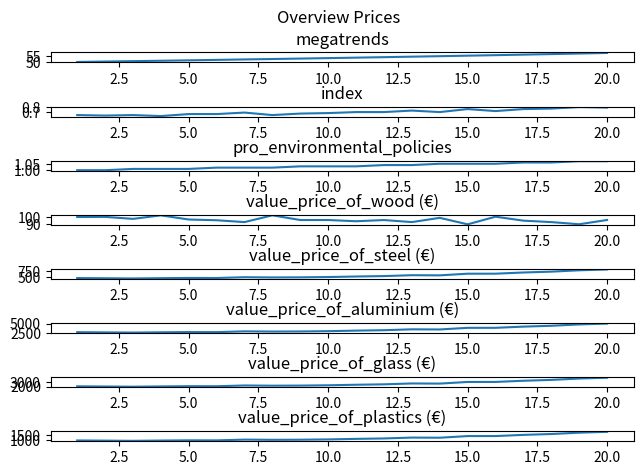

This chart was generated by the following Python code: (Note: this script raises an exception after producing the figure.)
import json
import random

import matplotlib.pyplot
import matplotlib.pyplot as plt


# TODO: make it so variables can be loaded in from an input data file
# Global Initial Variables
growth_rate = 1 # dmnl - for supply of wood market
growth_rate_2 = 1  # dmnl - for supply of non wodden materials market

initial_megatrend = 50  # dmnl
# the higher the megatrend, the higher environmental policies, the cheaper the price of wood

initial_amount_of_wood = 16790000  # tons
industry_wood_demand = 132593  # tons

ratio_metals = 33805  # ratio is 80% aluminium and 20% steel
industry_steel_demand = ratio_metals * 0.2  # tons
industry_aluminium_demand = ratio_metals * 0.8  # tons
# caclculated: gütereinsatzstatistik / preis
industry_glass_demand = 6890  # tons
industry_placstics_demand = 45715  # tons

# Initial Supplies
# 7.4 millionen tons get manifactured each year in austria
initial_supply_of_steel = 7400000  # tons
# ratio supply_of_steel / 35 for aluminium
initial_supply_of_aluminium = 200000  # tons
# laut WKO Bericht
initial_supply_of_glass = 524000  # tons
# in deutschland 17.9 millionen / 0.1 für Österreich
initial_supply_of_plastics = 1790000  # tons

# Initial Prices
initial_price_of_wood = 100  # euro
initial_price_steel = 424.16  # euro
initial_price_aluminium = 2529.51  # euro
# Deutschland - Statisitk Gesamtumsatz: 1321 euro pro tonne
# Östrreich - WKO branchenindustry: 1950 euro pro tonne
initial_price_glass = 1975  # euro
initial_price_plastics = 938.67  # euro

# Initial Ratio to influence price of wood:
initial_ratio_steel = 1


def calculate_megatrend(index, megatrends):

    value_megatrends = megatrends * ((index/100) + 1)
    return value_megatrends


def calculate_pro_environmental_policies(megatrends):
    # formula for: pro_environmental_policies
    pro_environmental_policies = 0.5 + (megatrends/100)
    return pro_environmental_policies


def calculate_supply_of_wood(pro_environmental_policies, growth_rate, current_supply_of_wood):
    # formula for: current_supply_of_wood
    current_supply_of_wood_return = pro_environmental_policies * growth_rate * current_supply_of_wood
    return current_supply_of_wood_return


def calculate_supply_of_non_wood_m(pro_environmental_policies, current_supply_of_steel, current_supply_of_aluminium, current_supply_of_glass, current_supply_of_plastics, growth_rate_2):
    # formula for: current_supply_non_wood_m

    current_supply_of_steel = growth_rate_2 * current_supply_of_steel / pro_environmental_policies
    current_supply_of_aluminium = growth_rate_2 * current_supply_of_aluminium / pro_environmental_policies
    current_supply_of_glass = growth_rate_2 * current_supply_of_glass / pro_environmental_policies
    current_supply_of_plastics = growth_rate_2 * current_supply_of_plastics / pro_environmental_policies


    return current_supply_of_steel, current_supply_of_aluminium, current_supply_of_glass, current_supply_of_plastics


def calculate_price_of_wood_m(initial_price_of_wood, current_supply_of_wood, initial_amount_of_wood, ratio_steel):
    # formula for: price_of_wood
    price_of_wood = ((initial_price_of_wood) / (current_supply_of_wood / initial_amount_of_wood))/ratio_steel
    return price_of_wood


def calculate_price_of_non_wood_m(initial_price_of_wood, price_of_wood, initial_price_steel, current_supply_of_steel, initial_supply_of_steel, initial_price_aluminium, current_supply_of_aluminium, initial_supply_of_aluminium, initial_price_glass, current_supply_of_glass, initial_supply_of_glass, initial_price_plastics, current_supply_of_plastics, initial_supply_of_plastics):

    ratio_wood = price_of_wood/initial_price_of_wood
    if ratio_wood >= 1:
        ratio_wood -= random.uniform(0, 0.05)
    else:
        ratio_wood += random.uniform(0, 0.05)

    # print("ratio_wood:")
    # print(ratio_wood)

    price_of_steel = ((initial_price_steel) / (current_supply_of_steel/initial_supply_of_steel)) / ratio_wood
    price_of_aluminium = (initial_price_aluminium) / (current_supply_of_aluminium / initial_supply_of_aluminium) / ratio_wood
    price_of_glass = (initial_price_glass) / (current_supply_of_glass / initial_supply_of_glass) / ratio_wood
    price_of_plastics = (initial_price_plastics) / (current_supply_of_plastics / initial_supply_of_plastics) / ratio_wood

    ratio_steel = initial_price_steel/price_of_steel
    if ratio_steel >= 1:
        ratio_steel -= random.uniform(0, 0.05)
    else:
        ratio_steel += random.uniform(0, 0.05)

    return price_of_steel, price_of_aluminium, price_of_glass, price_of_plastics, ratio_steel


def calculate_demand_for_furniture(megatrends):
    if megatrends >= 50:
        demand_for_furniture = megatrends / 1000 + 1
    else:
        demand_for_furniture = 1 - (megatrends / 1000)

    # print(demand_for_furniture)
    return demand_for_furniture


def calculate_amount_of_wood_supply(pro_environmental_policies, current_stock_wood_supply, growth_rate):
    # formula for: inflow

    inflow = current_stock_wood_supply * pro_environmental_policies * growth_rate
    # formula for: outflow

    outflow = initial_amount_of_wood
    # formula for: current_stock_wood_supply

    current_stock_wood_supply = inflow - outflow
    print(f"Amount_of_wood_stock: inflow: {inflow}, outflow: {outflow} and current_stock_wood_supply: {current_stock_wood_supply}")
    return current_stock_wood_supply


def calculate_consumption_of_wood_f(ratio_c):
    # ratio_c = number between 0 and 1 | 1 = 100 % intense wood consumption

    consumption_more_intense = ratio_c
    consumption_less_intense = 1 - ratio_c
    pass


def calculate_stock_amount_of_wood_material(industry_wood_demand, price_of_wood, ratio_for_wood_furniture_demand, initial_price_of_wood):

    # TODO price non wooden materials
    # formula for: inflow
    used_wood_for_furniture = industry_wood_demand / (price_of_wood / initial_price_of_wood) * ratio_for_wood_furniture_demand
    return used_wood_for_furniture


def calculate_stock_amount_of_non_wood_material(initial_price_steel, price_of_steel,industry_steel_demand,initial_price_aluminium, price_of_aluminium, industry_aluminium_demand,initial_price_glass, price_of_glass, industry_glass_demand,initial_price_plastics, price_of_plastics, industry_placstics_demand, price_of_wood, ratio_for_wood_furniture_demand, initial_price_of_wood):

    ratio_wood_price = price_of_wood/initial_price_of_wood

    # TODO price of wood
    used_steel_for_furniture = (industry_steel_demand / (price_of_steel / initial_price_steel) / ratio_for_wood_furniture_demand) * ratio_wood_price
    used_aluminium_for_furniture = (industry_aluminium_demand / (price_of_aluminium / initial_price_aluminium) / ratio_for_wood_furniture_demand) * ratio_wood_price
    used_glass_for_furniture = (industry_glass_demand / (price_of_glass / initial_price_glass) / ratio_for_wood_furniture_demand) * ratio_wood_price
    used_plastics_for_furniture = (industry_placstics_demand / (price_of_plastics / initial_price_plastics) / ratio_for_wood_furniture_demand) * ratio_wood_price

    return used_steel_for_furniture, used_aluminium_for_furniture, used_glass_for_furniture, used_plastics_for_furniture


def calculate_index(used_wood_for_furniture, used_steel_for_furniture, used_aluminium_for_furniture, used_glass_for_furniture, used_plastics_for_furniture):

    sum_used_wood = used_wood_for_furniture
    sum_non_wood = used_steel_for_furniture + used_aluminium_for_furniture + used_glass_for_furniture + used_plastics_for_furniture
    return sum_used_wood / (sum_used_wood + sum_non_wood)


def calculate_global_warming_potential(used_wood_for_furniture, used_steel_for_furniture, used_aluminium_for_furniture, used_glass_for_furniture, used_plastics_for_furniture):
    steel =  1.836568936 # per tonne
    plastic = 3.451825009 # per tonne

    # keine richtig geile quelle für glas: http://www.greenrationbook.org.uk/resources/footprints-glass/
    glass = 4 # per tonne

    wood = 0.28363 # per tonne

    # quelle für aluminium:
    aluminium = 8.14

    gwp = used_wood_for_furniture * wood + used_steel_for_furniture * steel + used_aluminium_for_furniture * aluminium + used_plastics_for_furniture * plastic + used_glass_for_furniture * glass

    return gwp


def calculate_emission2():
    pass


def calculate_emission3():
    pass


def create_price_subplots(data_dic):

    fig, ax = plt.subplots(8)
    fig.suptitle('Overview Prices')
    fig.tight_layout()
    # plt.grid(color='b', linestyle='-', linewidth=0.1)
    ax[0].plot(data_dic["value_time"], data_dic["value_megatrends"])
    ax[0].set_title("megatrends")
    ax[1].plot(data_dic["value_time"], data_dic["value_index"])
    ax[1].set_title("index")
    ax[2].plot(data_dic["value_time"], data_dic["value_pro_environmental_policies"])
    ax[2].set_title("pro_environmental_policies")
    ax[3].plot(data_dic["value_time"], data_dic["value_price_of_wood"])
    ax[3].set_title("value_price_of_wood (€)")
    ax[4].plot(data_dic["value_time"], data_dic["value_price_of_steel"])
    ax[4].set_title("value_price_of_steel (€)")
    ax[5].plot(data_dic["value_time"], data_dic["value_price_of_aluminium"])
    ax[5].set_title("value_price_of_aluminium (€)")
    ax[6].plot(data_dic["value_time"], data_dic["value_price_of_glass"])
    ax[6].set_title("value_price_of_glass (€)")
    ax[7].plot(data_dic["value_time"], data_dic["value_price_of_plastics"])
    ax[7].set_title("value_price_of_plastics (€)")
    for i in range(8):
        ax[i].grid(b=True, which='major', color='#666666', linestyle='-')
    plt.show()


def create_material_supply_subplot(data_dic):
    fig, ax = plt.subplots(8)
    fig.suptitle('Current Material Supplies')
    fig.tight_layout()
    # plt.grid(color='b', linestyle='-', linewidth=0.1)
    ax[0].plot(data_dic["value_time"], data_dic["value_megatrends"])
    ax[0].set_title("megatrends")
    ax[1].plot(data_dic["value_time"], data_dic["value_index"])
    ax[1].set_title("index")
    ax[2].plot(data_dic["value_time"], data_dic["value_pro_environmental_policies"])
    ax[2].set_title("pro_environmental_policies")
    ax[3].plot(data_dic["value_time"], data_dic["value_current_supply_of_wood"])
    ax[3].set_title("value_current_supply_of_wood (tons)")
    ax[4].plot(data_dic["value_time"], data_dic["value_current_supply_of_steel"])
    ax[4].set_title("value_current_supply_of_steel (tons)")
    ax[5].plot(data_dic["value_time"], data_dic["value_current_supply_of_aluminium"])
    ax[5].set_title("value_current_supply_of_aluminium (tons)")
    ax[6].plot(data_dic["value_time"], data_dic["value_current_supply_of_glass"])
    ax[6].set_title("value_current_supply_of_glass (tons)")
    ax[7].plot(data_dic["value_time"], data_dic["value_current_supply_of_plastics"])
    ax[7].set_title("value_current_supply_of_plastics (tons)")
    for i in range(8):
        ax[i].grid(b=True, which='major', color='#666666', linestyle='-')
    plt.show()


def create_used_materials_and_emissions_subplots(data_dic):

    fig, ax = plt.subplots(9)
    fig.suptitle('Used Materials + Emissions')
    fig.tight_layout()
    # plt.grid(color='b', linestyle='-', linewidth=0.1)
    ax[0].plot(data_dic["value_time"], data_dic["value_megatrends"])
    ax[0].set_title("megatrends")
    ax[1].plot(data_dic["value_time"], data_dic["value_index"])
    ax[1].set_title("index")
    ax[2].plot(data_dic["value_time"], data_dic["value_pro_environmental_policies"])
    ax[2].set_title("pro_environmental_policies")
    ax[3].plot(data_dic["value_time"], data_dic["value_used_wood_for_furniture"])
    ax[3].set_title("value_used_wood_for_furniture (tons)")
    ax[4].plot(data_dic["value_time"], data_dic["value_used_steel_for_furniture"])
    ax[4].set_title("value_used_steel_for_furniture (tons)")
    ax[5].plot(data_dic["value_time"], data_dic["value_used_aluminium_for_furniture"])
    ax[5].set_title("value_used_aluminium_for_furniture (tons)")
    ax[6].plot(data_dic["value_time"], data_dic["value_used_glass_for_furniture"])
    ax[6].set_title("value_used_glass_for_furniture (tons)")
    ax[7].plot(data_dic["value_time"], data_dic["value_used_plastics_for_furniture"])
    ax[7].set_title("value_used_plastics_for_furniture (tons)")
    ax[8].plot(data_dic["value_time"], data_dic["value_gwp"])
    ax[8].set_title("KG CO2 eq. emitted per year")
    for i in range(9):
        ax[i].grid(b=True, which='major', color='#666666', linestyle='-')
    plt.show()


def run(counter):
    # setup initial variables
    # dv = dezimal values
    dv = 2
    megatrends = initial_megatrend
    current_supply_of_wood = initial_amount_of_wood
    current_supply_of_steel = initial_supply_of_steel
    current_supply_of_aluminium = initial_supply_of_aluminium
    current_supply_of_glass = initial_supply_of_glass
    current_supply_of_plastics = initial_supply_of_plastics
    ratio_steel = initial_ratio_steel

    # stored values from the model, so it is easier to plot them
    value_time = []
    value_megatrends = []
    value_pro_environmental_policies = []
    value_current_supply_of_wood = []
    value_price_of_wood = []
    value_current_supply_of_steel, value_current_supply_of_aluminium, value_current_supply_of_glass, value_current_supply_of_plastics = [], [], [], []
    value_price_of_steel, value_price_of_aluminium, value_price_of_glass, value_price_of_plastics = [], [], [], []
    value_used_wood_for_furniture = []
    value_used_steel_for_furniture, value_used_aluminium_for_furniture, value_used_glass_for_furniture, value_used_plastics_for_furniture = [], [], [], []
    value_index = []
    value_gwp = []


    for year in range(counter):
        print("______________________")
        print("Year (run): " + str(year + 1))

        pro_environmental_policies = calculate_pro_environmental_policies(megatrends)
        # print(f"\nPro_environmental_policies: {pro_environmental_policies} dmnl\n")

        current_supply_of_wood = calculate_supply_of_wood(pro_environmental_policies, growth_rate, current_supply_of_wood)
        # print(f"Current_supply_of_wood: {current_supply_of_wood} tons\n")

        price_of_wood = calculate_price_of_wood_m(initial_price_of_wood, current_supply_of_wood, initial_amount_of_wood, ratio_steel)
        # print(f"Price_of_wood: {price_of_wood} €\n")

        current_supply_of_steel, current_supply_of_aluminium, current_supply_of_glass, current_supply_of_plastics = calculate_supply_of_non_wood_m(pro_environmental_policies, current_supply_of_steel, current_supply_of_aluminium, current_supply_of_glass, current_supply_of_plastics, growth_rate_2)
        # print(f"Current_supply_of_steel: {current_supply_of_steel} tons\nCurrent_supply_of_aluminium: {current_supply_of_aluminium} tons\nCurrent_supply_of_glass: {current_supply_of_glass} tons\nCurrent_supply_of_plastics: {current_supply_of_plastics} tons\n")

        price_of_steel, price_of_aluminium, price_of_glass, price_of_plastics, ratio_steel = calculate_price_of_non_wood_m(initial_price_of_wood, price_of_wood, initial_price_steel, current_supply_of_steel, initial_supply_of_steel, initial_price_aluminium, current_supply_of_aluminium, initial_supply_of_aluminium, initial_price_glass, current_supply_of_glass, initial_supply_of_glass, initial_price_plastics, current_supply_of_plastics, initial_supply_of_plastics)
        # print(f"price_of_steel: {price_of_steel} €\nPrice_of_aluminium: {price_of_aluminium} €\nPrice_of_glass: {price_of_glass} €\nPrice_of_plastics: {price_of_plastics} €\n")

        ratio_for_wood_furniture_demand = calculate_demand_for_furniture(megatrends)
        # print(f"| Note: If demand is @ 1.0 - default demand is displayed - if demand increases - more wood furniture is demanded by the market |\nratio_for_wood_furniture_demand: {ratio_for_wood_furniture_demand} dmnl\n")

        used_wood_for_furniture = calculate_stock_amount_of_wood_material(industry_wood_demand, price_of_wood, ratio_for_wood_furniture_demand, initial_price_of_wood)
        # print(f"used_wood_for_furniture: {used_wood_for_furniture} tons\n")

        used_steel_for_furniture, used_aluminium_for_furniture, used_glass_for_furniture, used_plastics_for_furniture = calculate_stock_amount_of_non_wood_material(initial_price_steel, price_of_steel,industry_steel_demand,initial_price_aluminium, price_of_aluminium, industry_aluminium_demand,initial_price_glass, price_of_glass, industry_glass_demand,initial_price_plastics, price_of_plastics, industry_placstics_demand, price_of_wood, ratio_for_wood_furniture_demand, initial_price_of_wood)
        # print(f"Used_steel_for_furniture: {used_steel_for_furniture} tons\nUsed_aluminium_for_furniture: {used_aluminium_for_furniture} tons\nUsed_glass_for_furniture: {used_glass_for_furniture} tons\nUsed_plastics_for_furniture: {used_plastics_for_furniture} tons")

        index = calculate_index(used_wood_for_furniture, used_steel_for_furniture, used_aluminium_for_furniture, used_glass_for_furniture, used_plastics_for_furniture)
        # print(f"\nindex: {index} %")

        megatrends = calculate_megatrend(index, megatrends)
        # print(f"\nmegatrends: {megatrends}")

        gwp = calculate_global_warming_potential(used_wood_for_furniture, used_steel_for_furniture, used_aluminium_for_furniture, used_glass_for_furniture, used_plastics_for_furniture)
        gwp = round(gwp, dv)
        # print(f"\nKg C02 eq: {gwp}")
        print("______________________")

        value_time.append(year + 1)
        value_price_of_wood.append(round(price_of_wood,dv))
        value_index.append(round(index,dv))
        value_pro_environmental_policies.append(round(pro_environmental_policies, dv))
        value_megatrends.append(round(megatrends,dv))
        value_price_of_steel.append(round(price_of_steel,dv))
        value_price_of_aluminium.append(round(price_of_aluminium,dv))
        value_price_of_glass.append(round(price_of_glass,dv))
        value_price_of_plastics.append(round(price_of_plastics,dv))
        value_current_supply_of_wood.append(round(current_supply_of_wood, dv))
        value_current_supply_of_steel.append(round(current_supply_of_steel, dv))
        value_current_supply_of_aluminium.append(round(current_supply_of_aluminium, dv))
        value_current_supply_of_glass.append(round(current_supply_of_glass, dv))
        value_current_supply_of_plastics.append(round(current_supply_of_plastics, dv))
        value_used_wood_for_furniture.append(round(used_wood_for_furniture,dv))
        value_used_steel_for_furniture.append(round(used_steel_for_furniture, dv))
        value_used_aluminium_for_furniture.append(round(used_aluminium_for_furniture, dv))
        value_used_glass_for_furniture.append(round(used_glass_for_furniture, dv))
        value_used_plastics_for_furniture.append(round(used_plastics_for_furniture, dv))
        value_gwp.append(gwp)



    data_dic = {"value_time": value_time,
                "value_index": value_index,
                "value_pro_environmental_policies": value_pro_environmental_policies,
                "value_megatrends": value_megatrends,
                "value_price_of_wood": value_price_of_wood,
                "value_price_of_steel": value_price_of_steel,
                "value_price_of_aluminium": value_price_of_aluminium,
                "value_price_of_glass": value_price_of_glass,
                "value_price_of_plastics": value_price_of_plastics,
                "value_current_supply_of_wood": value_current_supply_of_wood,
                "value_current_supply_of_steel": value_current_supply_of_steel,
                "value_current_supply_of_aluminium": value_current_supply_of_aluminium,
                "value_current_supply_of_glass": value_current_supply_of_glass,
                "value_current_supply_of_plastics": value_current_supply_of_plastics,
                "value_used_wood_for_furniture": value_used_wood_for_furniture,
                "value_used_steel_for_furniture": value_used_steel_for_furniture,
                "value_used_aluminium_for_furniture": value_used_aluminium_for_furniture,
                "value_used_glass_for_furniture": value_used_glass_for_furniture,
                "value_used_plastics_for_furniture": value_used_plastics_for_furniture,
                "value_gwp": value_gwp
                }


    return data_dic


if __name__ == "__main__":

    data_dic = run(20)

    create_price_subplots(data_dic)
    create_material_supply_subplot(data_dic)
    create_used_materials_and_emissions_subplots(data_dic)

    for key, value in data_dic.items():
        print('%s,%s\n' % (key, value))





    # with open("data.csv", "w") as f:
    #         f.write(json.dumps(data_dic))
